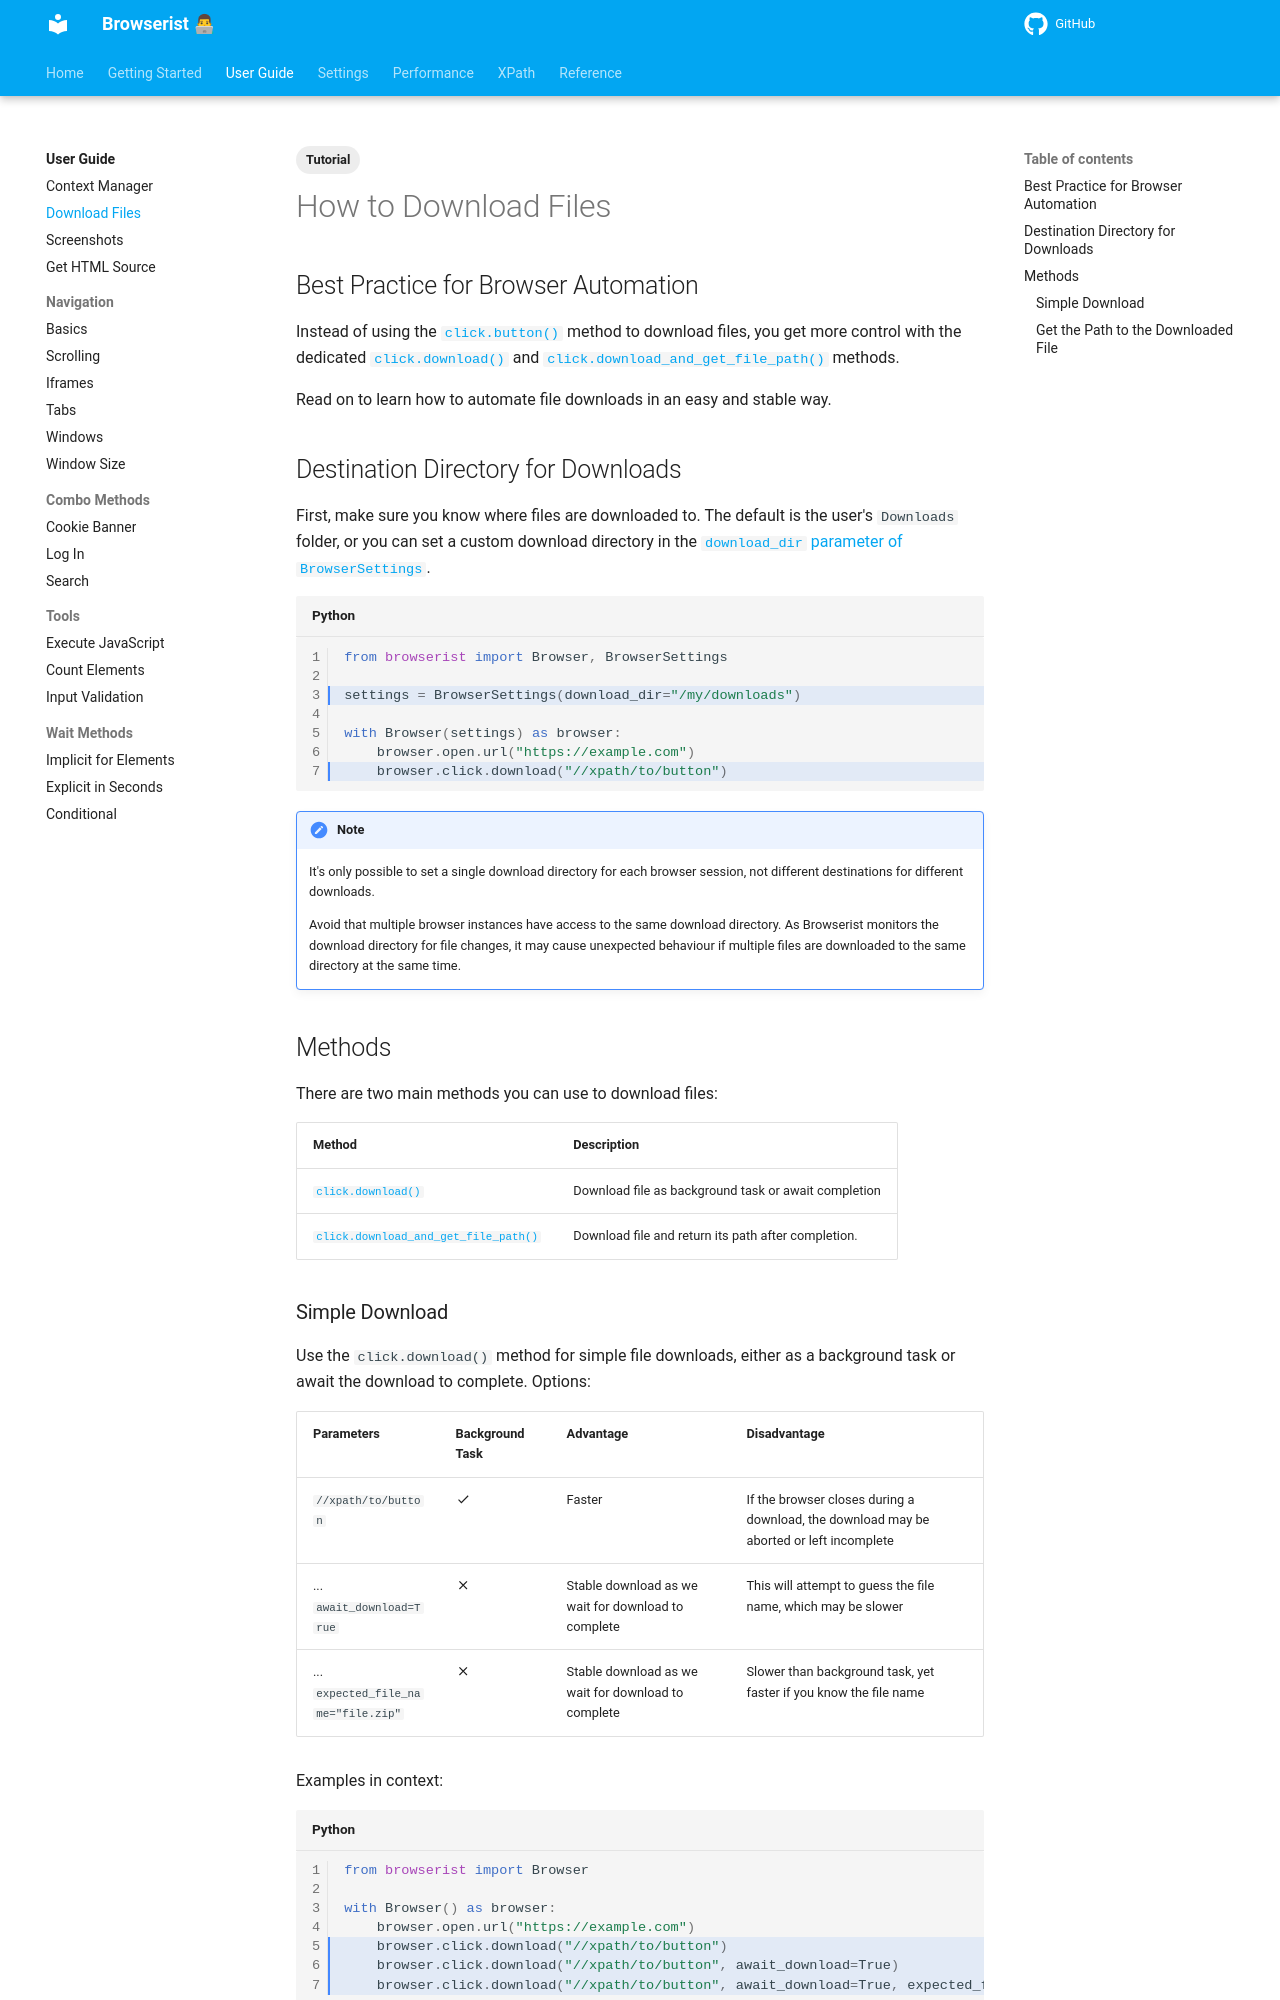

repository: jakob-bagterp/browserist · page: user-guide/download-files/index.html · generator: mkdocs

---
title: How to Download Files
description: Learn how to download files with Browserist, either as background task or await completion. Includes code examples for beginners and advanced users.
tags:
    - Tutorial
---

# How to Download Files
## Best Practice for Browser Automation
Instead of using the [`click.button()`](../reference/browser/click.md#browserist.browser.click.__main__.ClickDriverMethods.button) method to download files, you get more control with the dedicated [`click.download()`](../reference/browser/click.md#browserist.browser.click.__main__.ClickDriverMethods.download) and [`click.download_and_get_file_path()`](../reference/browser/click.md#browserist.browser.click.__main__.ClickDriverMethods.download_and_get_file_path) methods.

Read on to learn how to automate file downloads in an easy and stable way.

## Destination Directory for Downloads
First, make sure you know where files are downloaded to. The default is the user's `Downloads` folder, or you can set a custom download directory in the [`download_dir` parameter of `BrowserSettings`](../settings/overview.md).

```python linenums="1" hl_lines="3 7"
from browserist import Browser, BrowserSettings

settings = BrowserSettings(download_dir="/my/downloads")

with Browser(settings) as browser:
    browser.open.url("https://example.com")
    browser.click.download("//xpath/to/button")
```

!!! note
    It's only possible to set a single download directory for each browser session, not different destinations for different downloads.

    Avoid that multiple browser instances have access to the same download directory. As Browserist monitors the download directory for file changes, it may cause unexpected behaviour if multiple files are downloaded to the same directory at the same time.

## Methods
There are two main methods you can use to download files:

| Method                                                                       | Description                                          |
| ---------------------------------------------------------------------------- | ---------------------------------------------------- |
| [`click.download()`](#simple-download)                                       | Download file as background task or await completion |
| [`click.download_and_get_file_path()`](#get-the-path-to-the-downloaded-file) | Download file and return its path after completion.  |
